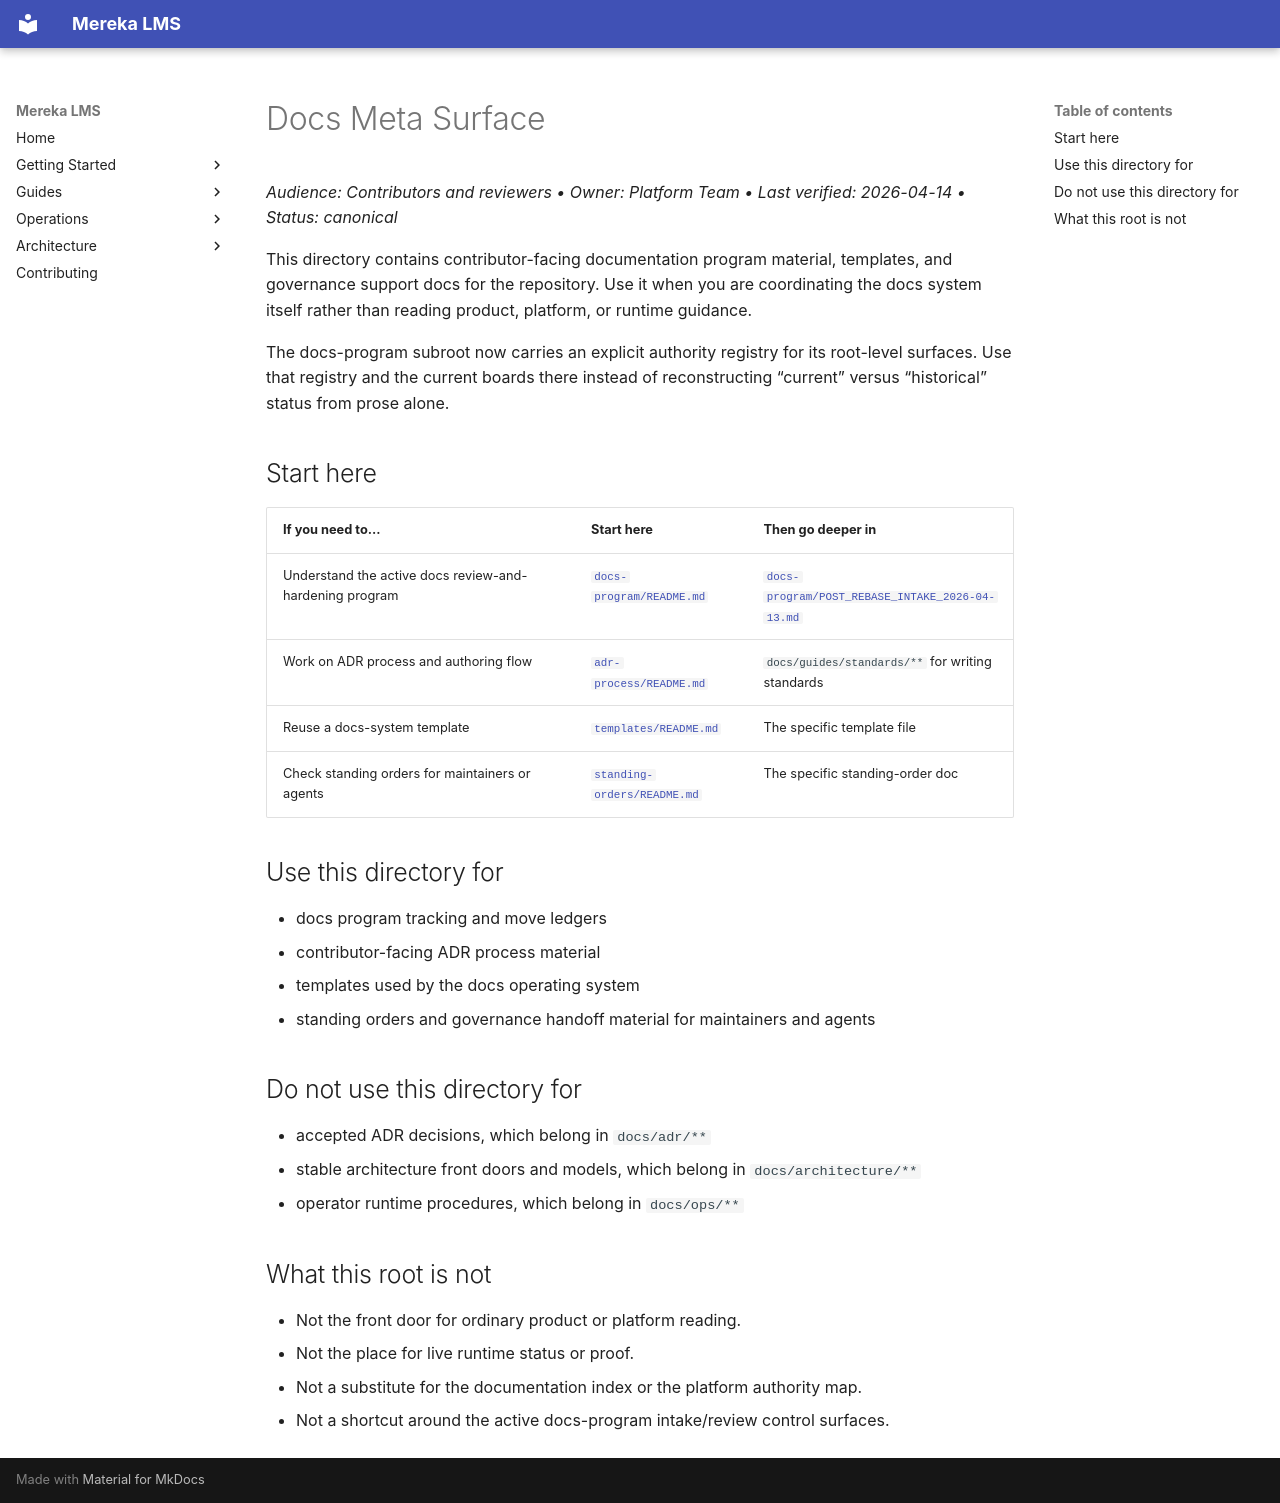

repository: lifeofgurpreet/mereka-lms-prototype · page: meta/index.html · generator: mkdocs

# Docs Meta Surface
_Audience: Contributors and reviewers • Owner: Platform Team • Last verified: 2026-04-14 • Status: canonical_

This directory contains contributor-facing documentation program material,
templates, and governance support docs for the repository. Use it when you are
coordinating the docs system itself rather than reading product, platform, or
runtime guidance.

The docs-program subroot now carries an explicit authority registry for its
root-level surfaces. Use that registry and the current boards there instead of
reconstructing “current” versus “historical” status from prose alone.

## Start here

| If you need to... | Start here | Then go deeper in |
|---|---|---|
| Understand the active docs review-and-hardening program | [`docs-program/README.md`](docs-program/README.md) | [`docs-program/POST_REBASE_INTAKE_2026-04-13.md`](docs-program/POST_REBASE_INTAKE_2026-04-13.md) |
| Work on ADR process and authoring flow | [`adr-process/README.md`](adr-process/README.md) | `docs/guides/standards/**` for writing standards |
| Reuse a docs-system template | [`templates/README.md`](templates/README.md) | The specific template file |
| Check standing orders for maintainers or agents | [`standing-orders/README.md`](standing-orders/README.md) | The specific standing-order doc |

## Use this directory for

- docs program tracking and move ledgers
- contributor-facing ADR process material
- templates used by the docs operating system
- standing orders and governance handoff material for maintainers and agents

## Do not use this directory for

- accepted ADR decisions, which belong in `docs/adr/**`
- stable architecture front doors and models, which belong in `docs/architecture/**`
- operator runtime procedures, which belong in `docs/ops/**`

## What this root is not

- Not the front door for ordinary product or platform reading.
- Not the place for live runtime status or proof.
- Not a substitute for the documentation index or the platform authority map.
- Not a shortcut around the active docs-program intake/review control surfaces.
